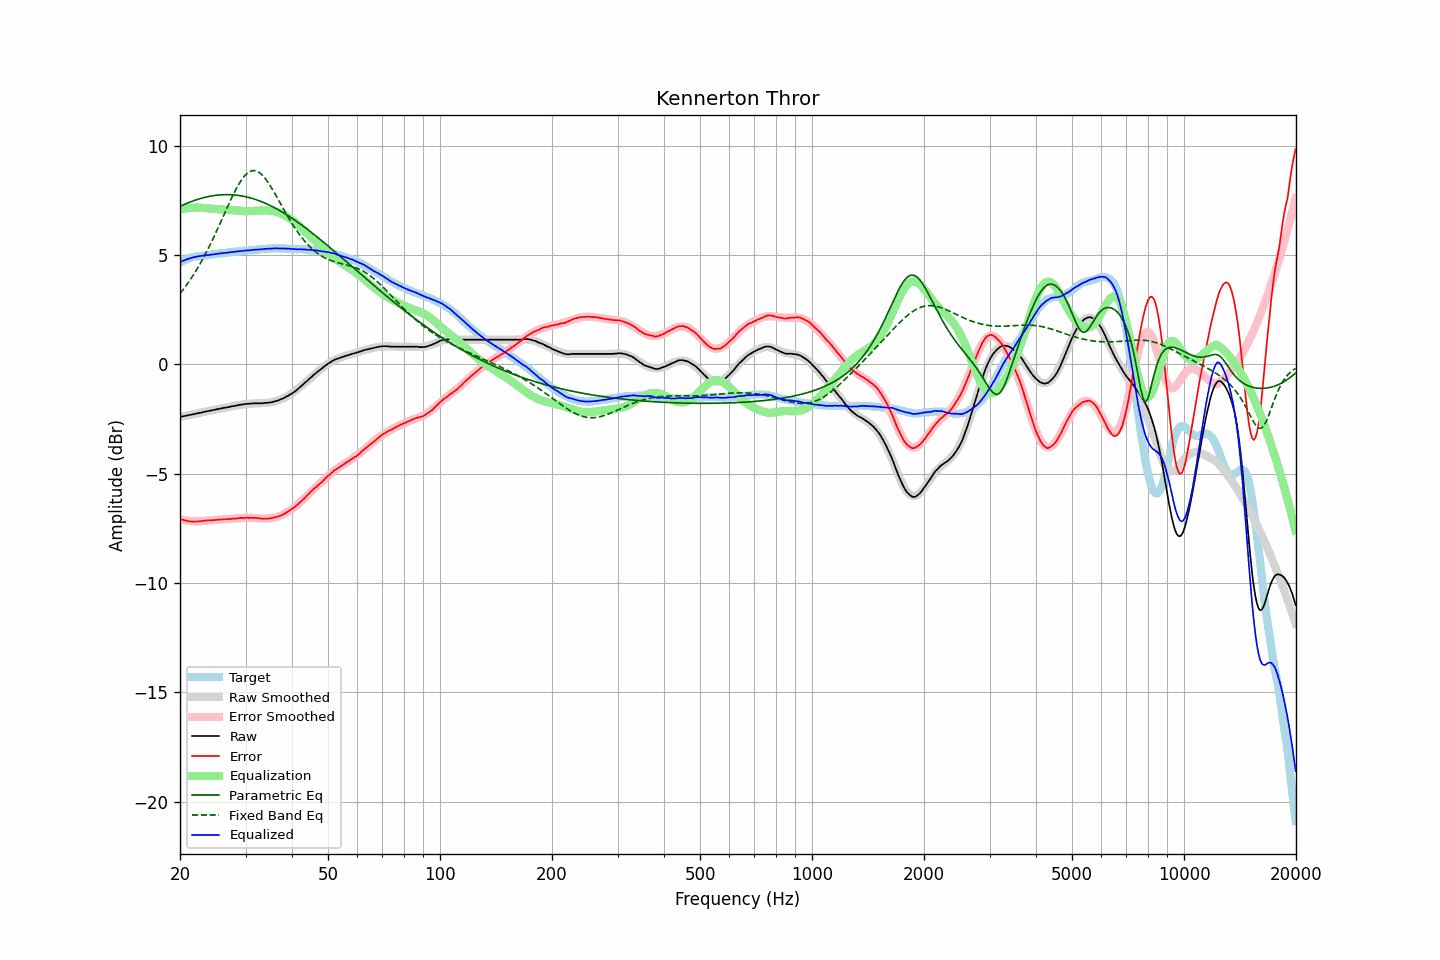

Data behind this chart, as committed beside it:
frequency, raw, error, smoothed, error_smoothed, equalization, parametric_eq, fixed_band_eq, equalized_raw, equalized_smoothed, target
20.00, -2.40, -7.06, -2.40, -7.08, 7.08, 7.23, 3.24, 4.69, 4.68, 4.66
20.20, -2.39, -7.09, -2.39, -7.10, 7.10, 7.26, 3.33, 4.71, 4.71, 4.70
20.40, -2.37, -7.11, -2.37, -7.11, 7.11, 7.30, 3.43, 4.75, 4.74, 4.74
20.61, -2.36, -7.13, -2.36, -7.13, 7.13, 7.33, 3.52, 4.77, 4.77, 4.77
20.81, -2.34, -7.15, -2.34, -7.14, 7.14, 7.36, 3.62, 4.80, 4.80, 4.81
21.02, -2.33, -7.18, -2.33, -7.15, 7.15, 7.39, 3.73, 4.82, 4.82, 4.85
21.23, -2.31, -7.18, -2.31, -7.16, 7.16, 7.42, 3.83, 4.85, 4.85, 4.87
21.44, -2.30, -7.18, -2.29, -7.16, 7.16, 7.45, 3.94, 4.87, 4.87, 4.89
21.66, -2.28, -7.18, -2.28, -7.17, 7.17, 7.47, 4.06, 4.89, 4.89, 4.91
21.87, -2.27, -7.18, -2.26, -7.17, 7.17, 7.50, 4.17, 4.91, 4.91, 4.92
22.09, -2.25, -7.18, -2.25, -7.18, 7.18, 7.53, 4.29, 4.93, 4.93, 4.94
22.31, -2.24, -7.18, -2.23, -7.18, 7.18, 7.55, 4.41, 4.94, 4.94, 4.94
22.54, -2.22, -7.17, -2.22, -7.17, 7.17, 7.57, 4.54, 4.96, 4.95, 4.95
22.76, -2.21, -7.17, -2.20, -7.17, 7.17, 7.59, 4.67, 4.96, 4.96, 4.96
22.99, -2.19, -7.15, -2.19, -7.16, 7.16, 7.61, 4.80, 4.97, 4.97, 4.96
23.22, -2.17, -7.14, -2.17, -7.15, 7.15, 7.63, 4.94, 4.99, 4.98, 4.97
23.45, -2.16, -7.14, -2.16, -7.15, 7.15, 7.65, 5.08, 4.99, 4.99, 4.98
23.69, -2.14, -7.13, -2.14, -7.14, 7.14, 7.67, 5.22, 5.00, 5.00, 4.99
23.92, -2.13, -7.13, -2.13, -7.13, 7.13, 7.68, 5.37, 5.01, 5.01, 5.00
24.16, -2.11, -7.13, -2.11, -7.13, 7.13, 7.70, 5.51, 5.02, 5.02, 5.02
24.40, -2.10, -7.14, -2.09, -7.12, 7.12, 7.71, 5.67, 5.02, 5.03, 5.04
24.65, -2.08, -7.11, -2.08, -7.11, 7.11, 7.72, 5.82, 5.04, 5.03, 5.04
24.89, -2.07, -7.11, -2.06, -7.11, 7.11, 7.73, 5.98, 5.04, 5.05, 5.05
25.14, -2.05, -7.10, -2.05, -7.10, 7.10, 7.74, 6.14, 5.06, 5.06, 5.06
25.39, -2.04, -7.10, -2.03, -7.10, 7.10, 7.75, 6.30, 5.06, 5.07, 5.06
25.65, -2.02, -7.10, -2.02, -7.10, 7.10, 7.76, 6.46, 5.08, 5.08, 5.08
25.91, -2.01, -7.09, -2.01, -7.09, 7.09, 7.76, 6.62, 5.08, 5.09, 5.08
26.16, -1.99, -7.08, -1.99, -7.09, 7.09, 7.76, 6.79, 5.10, 5.10, 5.09
26.43, -1.98, -7.08, -1.98, -7.08, 7.08, 7.77, 6.95, 5.10, 5.10, 5.10
26.69, -1.97, -7.08, -1.96, -7.08, 7.08, 7.77, 7.11, 5.11, 5.11, 5.11
26.96, -1.95, -7.07, -1.95, -7.07, 7.07, 7.77, 7.28, 5.12, 5.12, 5.13
27.23, -1.94, -7.07, -1.93, -7.06, 7.06, 7.76, 7.44, 5.13, 5.13, 5.14
27.50, -1.92, -7.06, -1.92, -7.06, 7.06, 7.76, 7.59, 5.14, 5.14, 5.14
27.77, -1.91, -7.05, -1.91, -7.05, 7.05, 7.76, 7.75, 5.14, 5.15, 5.14
28.05, -1.90, -7.06, -1.89, -7.05, 7.05, 7.75, 7.89, 5.15, 5.15, 5.16
28.33, -1.88, -7.04, -1.88, -7.04, 7.04, 7.74, 8.04, 5.16, 5.16, 5.16
28.62, -1.87, -7.04, -1.87, -7.04, 7.04, 7.73, 8.17, 5.17, 5.17, 5.17
28.90, -1.85, -7.02, -1.85, -7.03, 7.03, 7.72, 8.29, 5.18, 5.18, 5.18
29.19, -1.84, -7.01, -1.84, -7.03, 7.03, 7.71, 8.41, 5.19, 5.19, 5.17
29.48, -1.83, -7.03, -1.83, -7.02, 7.02, 7.70, 8.52, 5.19, 5.19, 5.20
29.78, -1.82, -7.02, -1.82, -7.02, 7.02, 7.68, 8.61, 5.20, 5.20, 5.20
30.08, -1.81, -7.02, -1.81, -7.01, 7.01, 7.67, 8.69, 5.21, 5.20, 5.21
30.38, -1.80, -7.00, -1.80, -7.01, 7.01, 7.65, 8.75, 5.22, 5.21, 5.21
30.68, -1.80, -7.02, -1.80, -7.01, 7.01, 7.63, 8.80, 5.22, 5.22, 5.22
30.99, -1.79, -7.01, -1.79, -7.02, 7.02, 7.61, 8.84, 5.23, 5.22, 5.22
31.30, -1.79, -7.02, -1.79, -7.02, 7.02, 7.59, 8.86, 5.23, 5.23, 5.23
31.61, -1.78, -7.01, -1.78, -7.02, 7.02, 7.57, 8.87, 5.25, 5.24, 5.24
31.93, -1.78, -7.02, -1.78, -7.03, 7.03, 7.54, 8.86, 5.25, 5.25, 5.24
32.24, -1.78, -7.02, -1.78, -7.03, 7.03, 7.52, 8.83, 5.25, 5.25, 5.24
32.57, -1.78, -7.04, -1.78, -7.04, 7.04, 7.49, 8.79, 5.26, 5.26, 5.26
32.89, -1.78, -7.04, -1.77, -7.04, 7.04, 7.46, 8.74, 5.26, 5.26, 5.27
33.22, -1.78, -7.05, -1.77, -7.04, 7.04, 7.44, 8.67, 5.27, 5.27, 5.27
33.55, -1.77, -7.05, -1.77, -7.05, 7.05, 7.40, 8.59, 5.28, 5.28, 5.28
33.89, -1.76, -7.04, -1.76, -7.05, 7.05, 7.37, 8.51, 5.29, 5.28, 5.29
34.23, -1.76, -7.05, -1.75, -7.04, 7.04, 7.34, 8.41, 5.29, 5.29, 5.29
34.57, -1.75, -7.05, -1.75, -7.04, 7.04, 7.31, 8.30, 5.29, 5.29, 5.30
34.92, -1.74, -7.03, -1.74, -7.04, 7.04, 7.27, 8.19, 5.30, 5.30, 5.30
35.27, -1.73, -7.03, -1.72, -7.03, 7.03, 7.23, 8.07, 5.30, 5.30, 5.30
35.62, -1.71, -7.02, -1.71, -7.01, 7.01, 7.20, 7.94, 5.31, 5.31, 5.31
35.97, -1.69, -6.99, -1.69, -7.00, 7.00, 7.16, 7.82, 5.31, 5.31, 5.30
... 635 more rows
